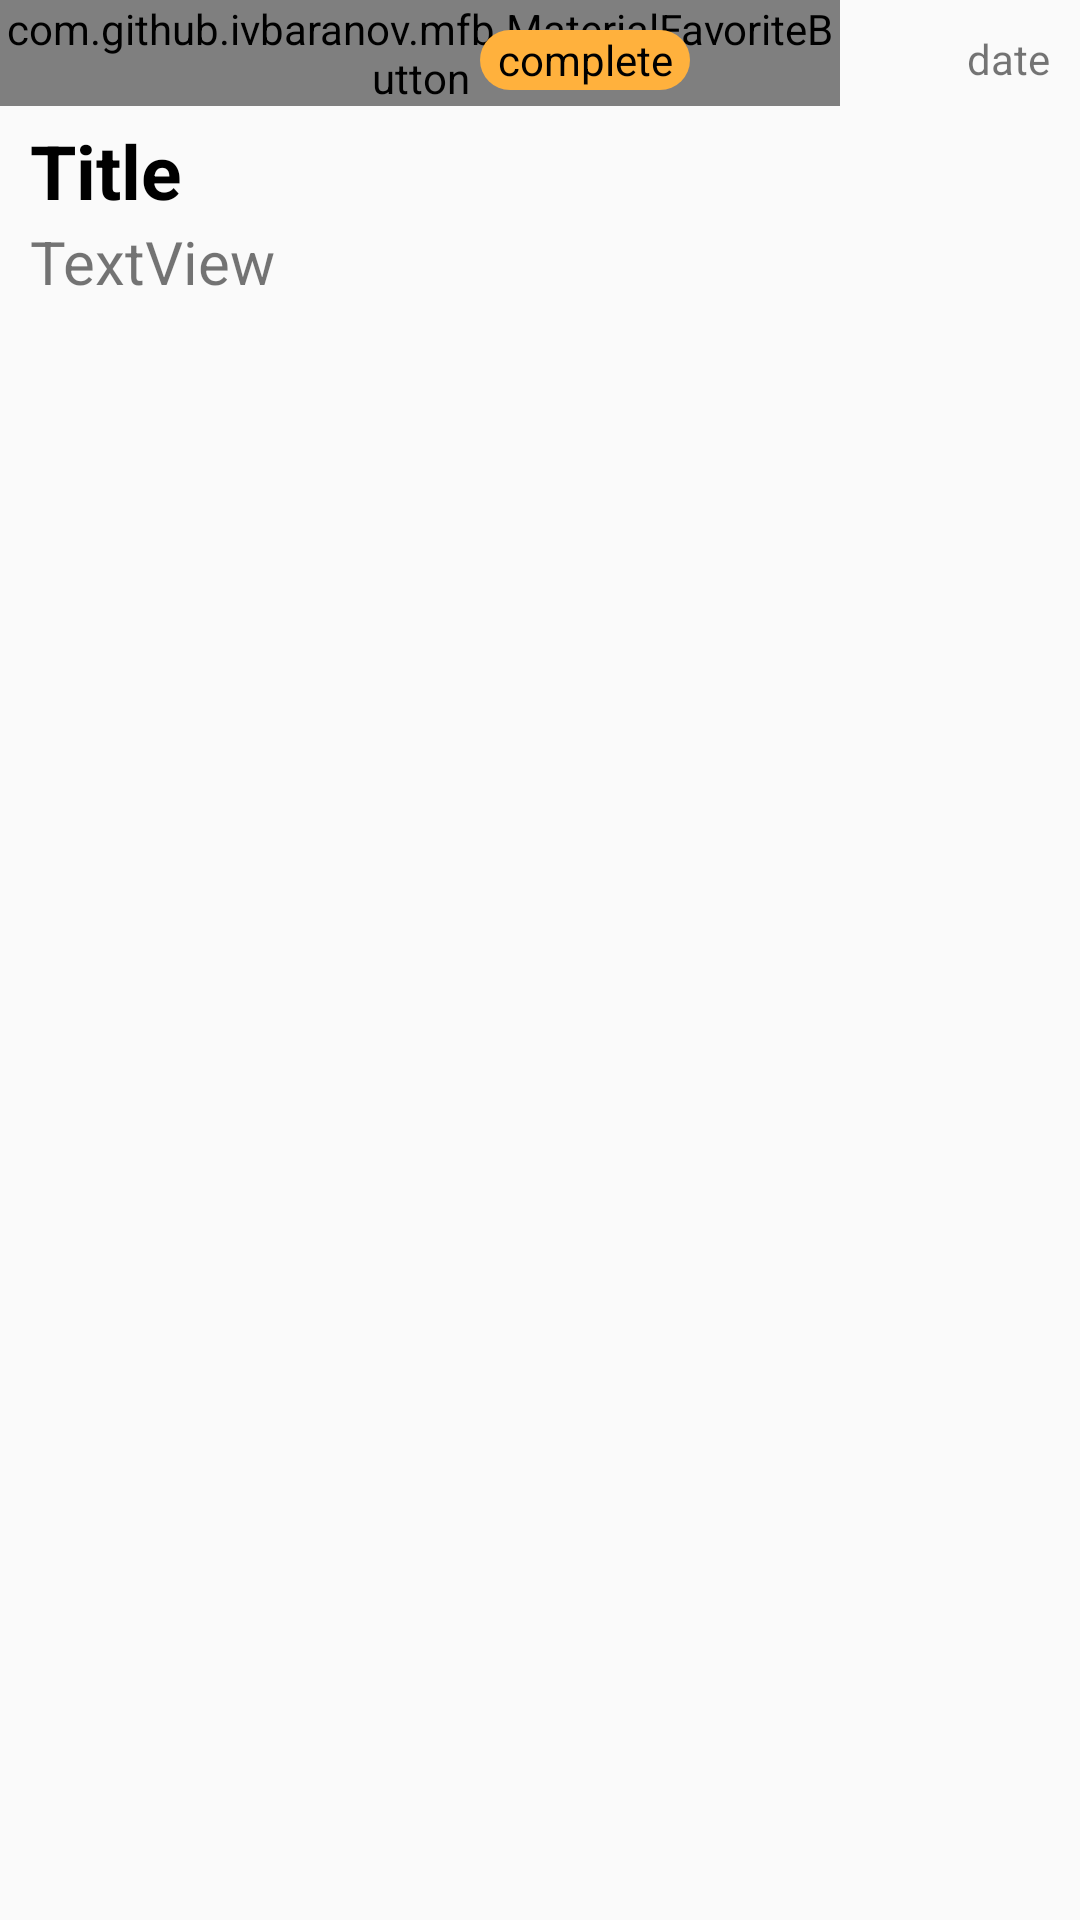

Android layout source for this screen:
<!-- AndroidManifest.xml: application theme Theme.AppCompat.Light.NoActionBar -->
<!-- res/layout/post_item.xml -->
<?xml version="1.0" encoding="utf-8"?>
<LinearLayout xmlns:android="http://schemas.android.com/apk/res/android"
    xmlns:app="http://schemas.android.com/apk/res-auto"
    xmlns:tools="http://schemas.android.com/tools"
    android:id="@+id/linearlayoutPost1"
    android:layout_width="match_parent"
    android:layout_height="wrap_content"
    android:foreground="@drawable/tv_stroke_rect"
    android:orientation="vertical">


    <FrameLayout
        android:layout_width="match_parent"
        android:layout_height="wrap_content"
        android:background="#00FFFFFF"
        android:orientation="vertical">


        <TextView
            android:id="@+id/tv_name1"
            android:layout_width="wrap_content"
            android:layout_height="wrap_content"
            android:layout_marginLeft="10dp"
            android:layout_marginTop="10dp"
            android:text="name"
            android:textSize="14sp" />

        <TextView
            android:id="@+id/tv_date1"
            android:layout_width="wrap_content"
            android:layout_height="wrap_content"
            android:layout_gravity="right"
            android:layout_marginTop="10dp"
            android:layout_marginRight="10dp"
            android:text="date" />

        <TextView
            android:id="@+id/tv_title1"
            android:layout_width="match_parent"
            android:layout_height="wrap_content"
            android:layout_marginStart="10dp"
            android:layout_marginLeft="10dp"
            android:layout_marginTop="40dp"
            android:layout_marginEnd="10dp"
            android:layout_marginRight="10dp"
            android:ellipsize="marquee"
            android:text="Title"
            android:textColor="#000000"
            android:textSize="25dp"
            android:textStyle="bold" />


        <com.github.ivbaranov.mfb.MaterialFavoriteButton
            android:id="@+id/favbt"
            android:layout_width="wrap_content"
            android:layout_height="wrap_content"
            android:layout_gravity="right"
            android:layout_marginRight="80dp"
            app:mfb_animate_favorite="true"
            app:mfb_animate_unfavorite="true"
            app:mfb_color="black"
            app:mfb_padding="12"
            app:mfb_size="48"
            app:mfb_type="heart" />


        <TextView
            android:id="@+id/completecheck2"
            android:layout_width="70dp"
            android:layout_height="20dp"
            android:layout_gravity="right"
            android:gravity="center"
            android:layout_marginTop="10dp"
            android:layout_marginRight="130dp"
            android:background="@drawable/frame_style2"
            android:text="complete"
            android:textColor="@color/black"
            />

    </FrameLayout>

    <TextView
        android:id="@+id/tv_note1"
        android:layout_width="match_parent"
        android:layout_height="wrap_content"
        android:layout_marginStart="10dp"
        android:layout_marginLeft="10dp"
        android:layout_marginEnd="10dp"
        android:layout_marginRight="10dp"
        android:layout_marginBottom="10dp"
        android:ellipsize="end"
        android:maxLength="190"
        android:maxLines="4"
        android:text="TextView"
        android:textSize="20dp" />


    <LinearLayout
        android:layout_width="match_parent"
        android:layout_height="wrap_content"
        android:orientation="vertical">

        <LinearLayout
            android:layout_width="wrap_content"
            android:layout_height="wrap_content"
            android:layout_gravity="center"
            android:layout_weight="1"
            android:gravity="center"

            android:orientation="horizontal">

            <ImageView
                android:id="@+id/iv_post1"
                android:layout_width="wrap_content"
                android:layout_height="wrap_content"
                android:layout_weight="1"
                android:adjustViewBounds="true"
                tools:srcCompat="@tools:sample/avatars" />

            <ImageView
                android:id="@+id/iv_post2"
                android:layout_width="wrap_content"
                android:layout_height="wrap_content"
                android:layout_weight="1"
                android:adjustViewBounds="true"
                tools:srcCompat="@tools:sample/avatars" />

        </LinearLayout>

        <LinearLayout
            android:layout_width="match_parent"
            android:layout_height="wrap_content"
            android:layout_gravity="center"
            android:layout_weight="1"
            android:gravity="center"
            android:orientation="horizontal">

            <ImageView
                android:id="@+id/iv_post3"
                android:layout_width="wrap_content"
                android:layout_height="wrap_content"
                android:layout_weight="1"
                android:adjustViewBounds="true"
                tools:srcCompat="@tools:sample/avatars" />

            <ImageView
                android:id="@+id/iv_post4"
                android:layout_width="wrap_content"
                android:layout_height="wrap_content"
                android:layout_weight="1"
                android:adjustViewBounds="true"
                tools:srcCompat="@tools:sample/avatars" />

            <ImageView
                android:id="@+id/iv_post5"
                android:layout_width="wrap_content"
                android:layout_height="wrap_content"
                android:layout_weight="1"
                android:adjustViewBounds="true"
                tools:srcCompat="@tools:sample/avatars" />
        </LinearLayout>

    </LinearLayout>

</LinearLayout>
<!-- resources referenced by this layout -->
<resources>
  <color name="black">#FF000000</color>
  <!-- drawable frame_style2 (drawable) -->
  <?xml version="1.0" encoding="utf-8"?>
  <shape xmlns:android="http://schemas.android.com/apk/res/android">
      android:shape="rectangle">
  
      
      <solid android:color="#FFB13D" />
  
      
      <corners android:radius="50dp" />
  </shape>
  <!-- drawable tv_stroke_rect (drawable) -->
  <?xml version="1.0" encoding="utf-8"?>
  <selector xmlns:android="http://schemas.android.com/apk/res/android">
      <item>
          <shape>
              <stroke android:width="1dp" android:color="#000000"/>
          </shape>
      </item>
  </selector>
</resources>
